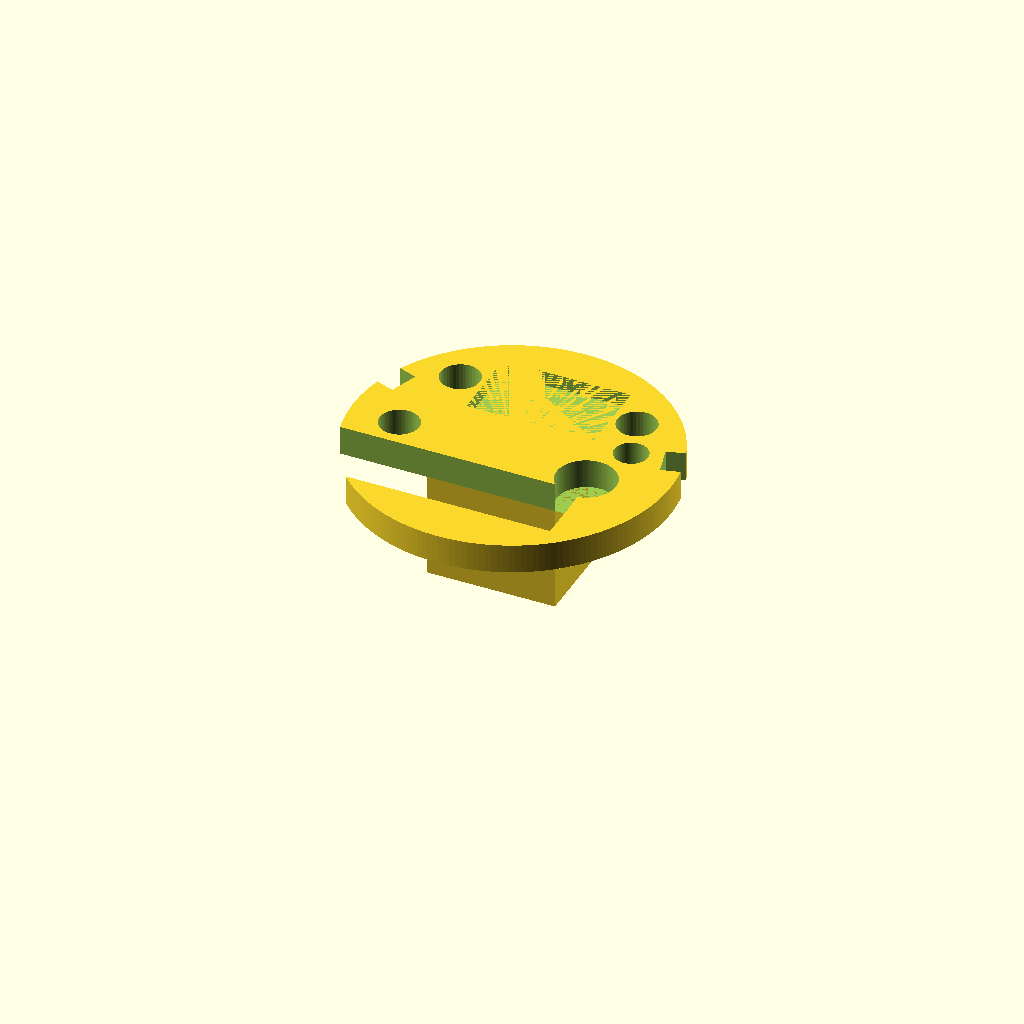
Cell 1: rendered with the file's own defaults.
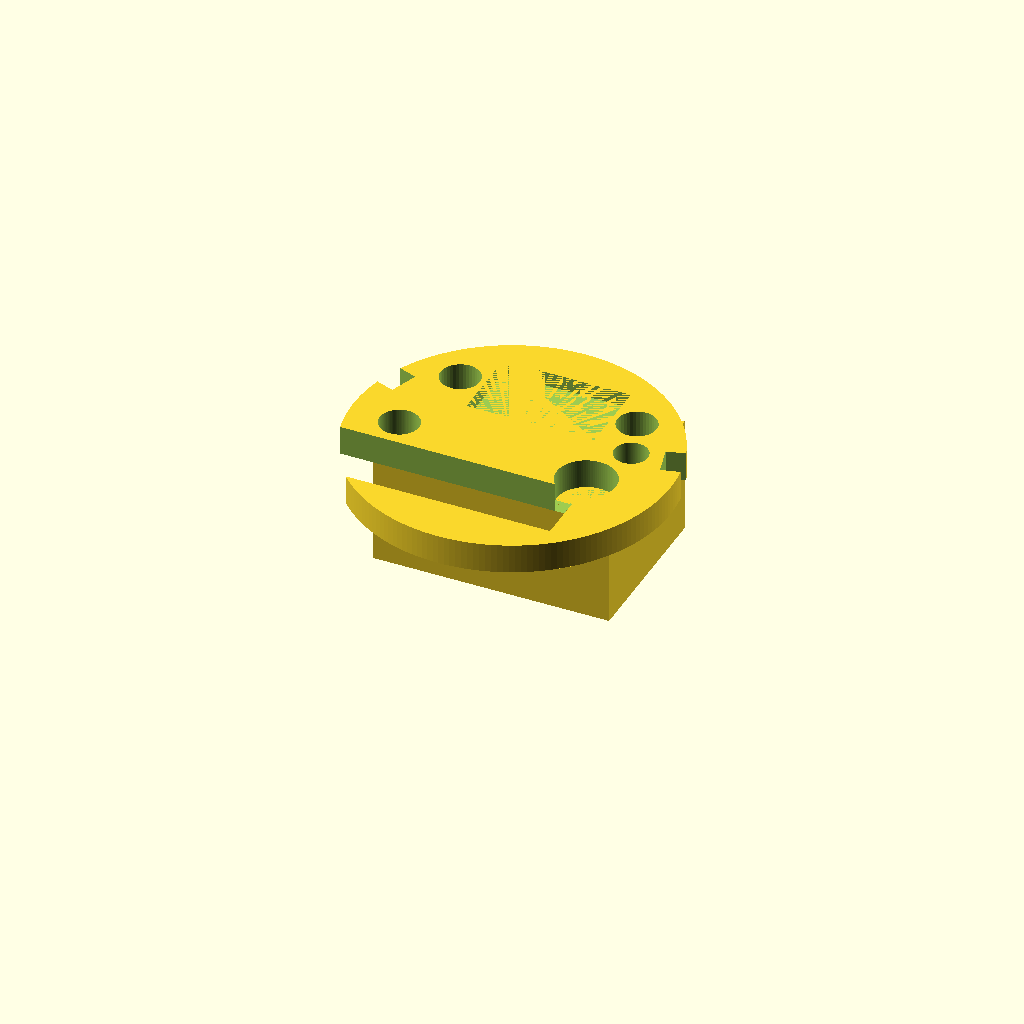
Cell 2 — POWER_X set to 22, the other parameters unchanged.
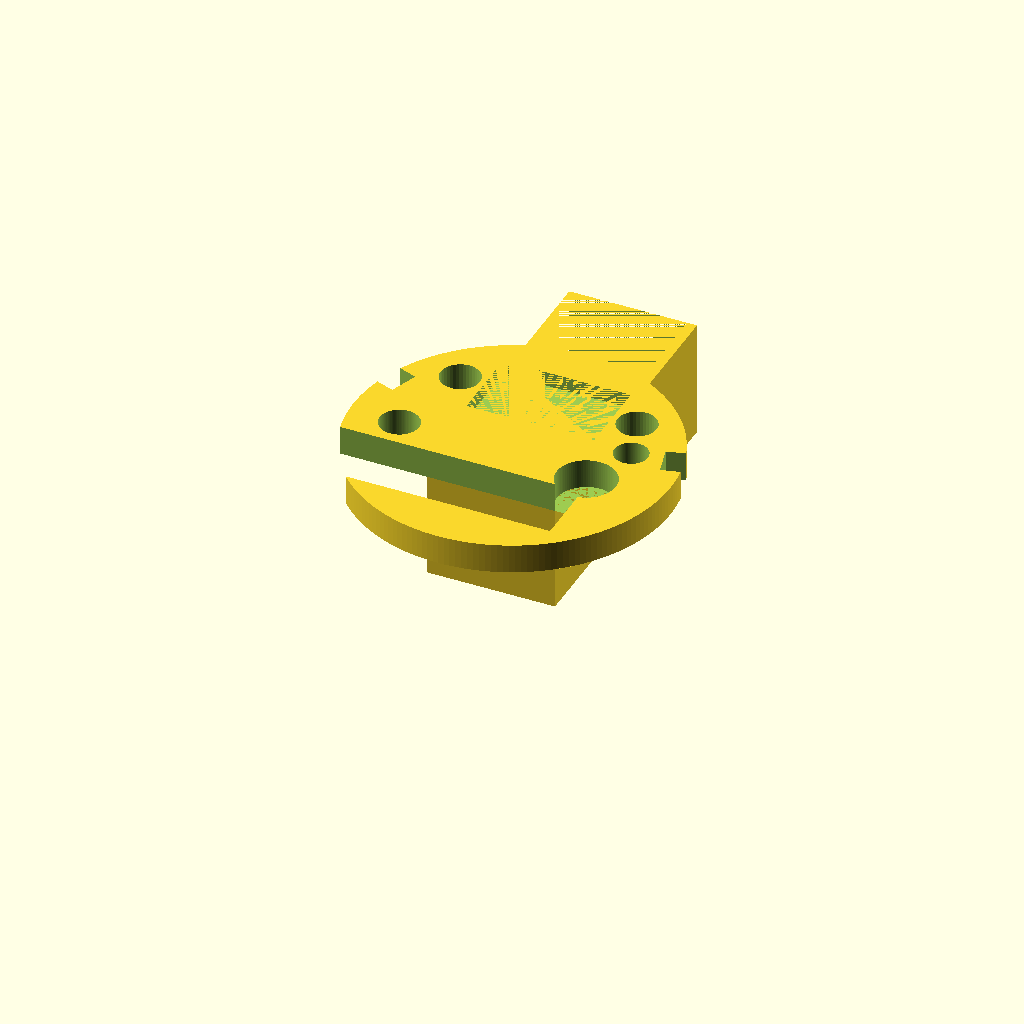
Cell 3 — POWER_Y set to 29, the other parameters unchanged.
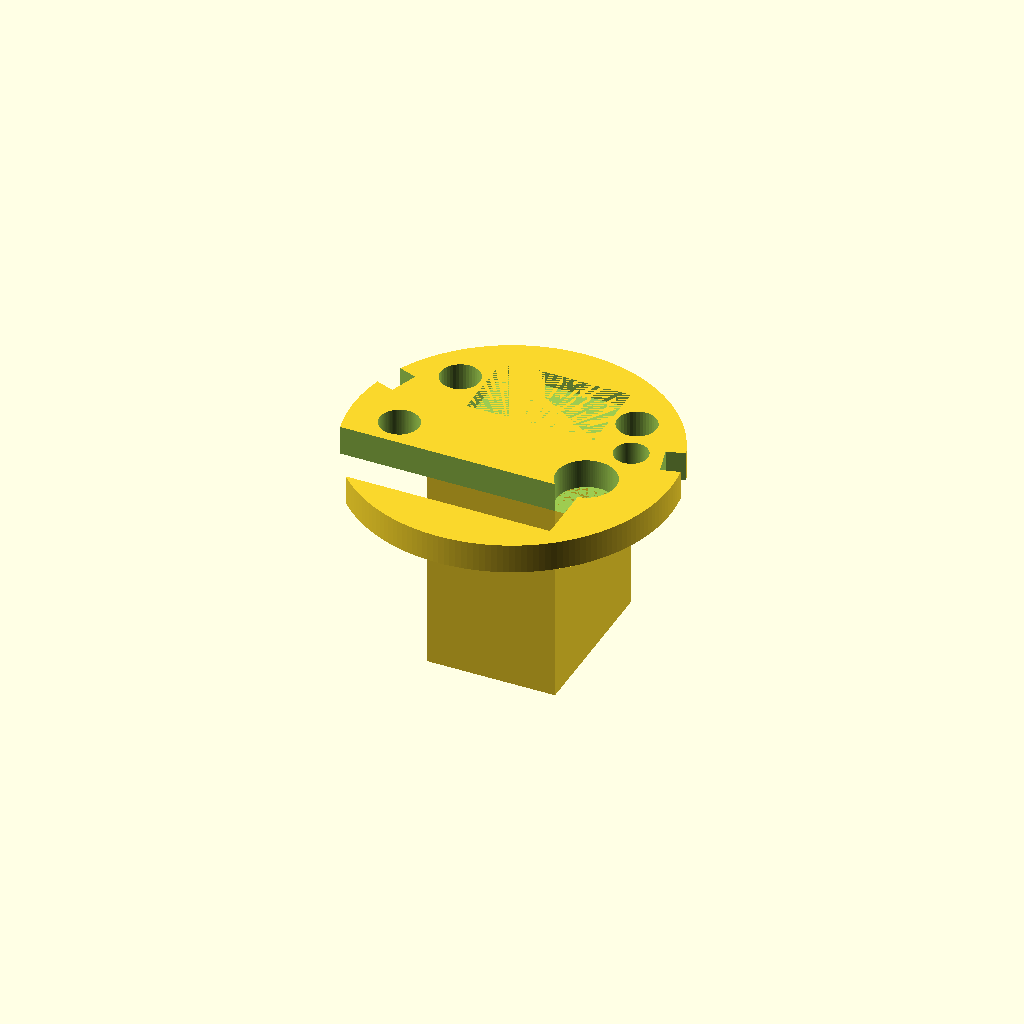
Cell 4: the same model with POWER_Z = 20.
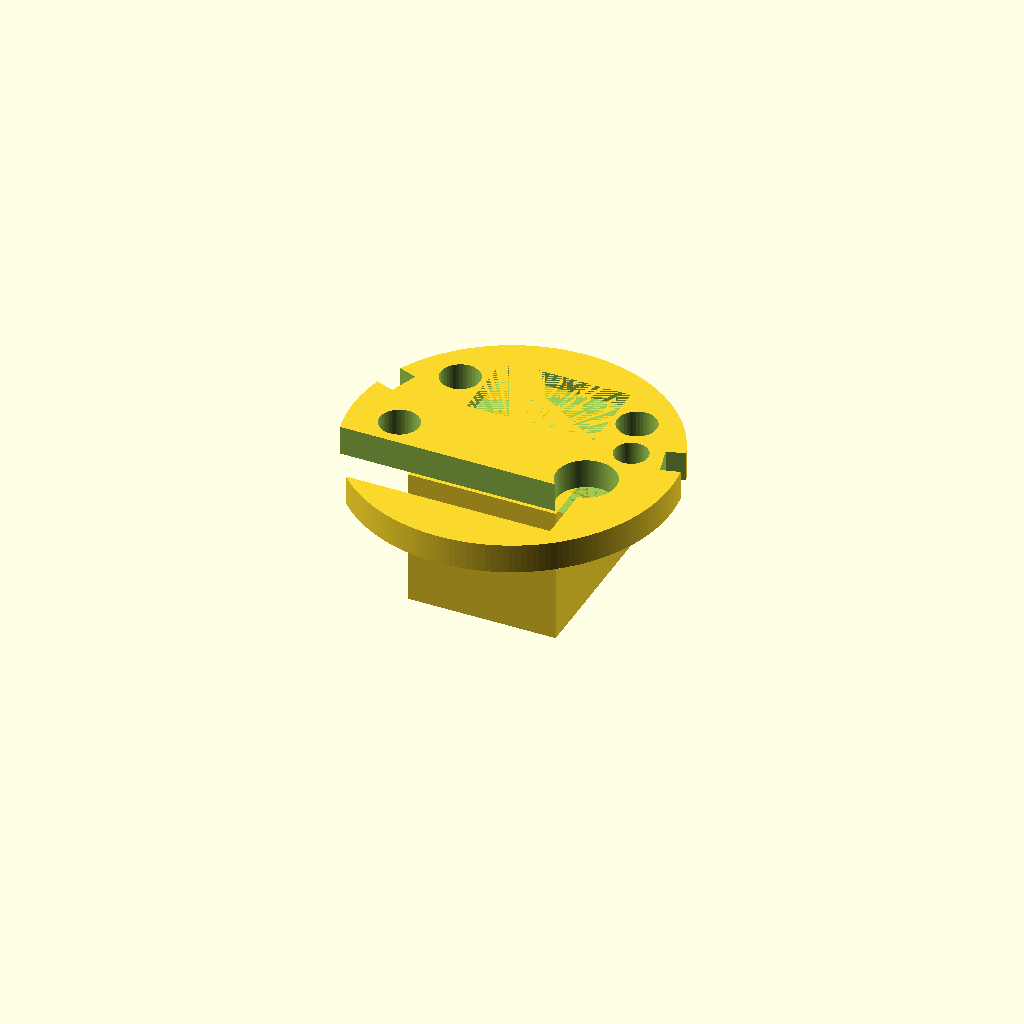
Cell 5: the same model with T = 4.
One fixed orthographic camera (rotation 55°, 0°, 25°; colour scheme Cornfield) for every cell.
The OpenSCAD source (parts/shock/buttressB.scad):
/*
    The back of the emitter.
    Holds the power port.
 */

include <buttress.scad>

POWER_X = 11;
POWER_Y = 14.5;
POWER_Z = 10;
POWER_H = 12; // fixme

T = 2;
OFFSET_Y = -0.4;
OFFSET_X = -1;

LED_X = 13;
LED_Y = 8;
LED_Z = 1.5;

CABLE_X = 8;

difference() {
    buttress(crystal=false, pcb=7, biasRight=false, upperWiring=true);
    
    // LED holder
    translate([-LED_X/2, CRYSTAL_Y - LED_Y/2, H_BUTTRESS - LED_Z]) {
        cube(size=[LED_X, LED_Y, LED_Z]);
    }    

    // Extra wiring
    translate([8.5, -2, 0]) cylinder(h=10, r=3, $fn=90);
    translate([-11, -1, 0]) cylinder(h=10, r=2, $fn=90);
}

// Power port holder
difference() {
    translate([-(POWER_X + T)/2 + OFFSET_X, OFFSET_Y-T, -(POWER_Z + T)]) {
        cube(size=[POWER_X + T, POWER_Y+T, POWER_Z + T]);
    }
    translate([-(POWER_X)/2 - T + OFFSET_X, OFFSET_Y, -(POWER_Z)]) {
        cube(size=[POWER_X + T, POWER_Y, POWER_Z]);
    }
}
Parameter table extracted from the source (name, type, default, range or options):
POWER_X: number, default 11
POWER_Y: number, default 14.5
POWER_Z: number, default 10
POWER_H: number, default 12
T: number, default 2
OFFSET_Y: number, default -0.4
OFFSET_X: number, default -1
LED_X: number, default 13
LED_Y: number, default 8
LED_Z: number, default 1.5
CABLE_X: number, default 8
